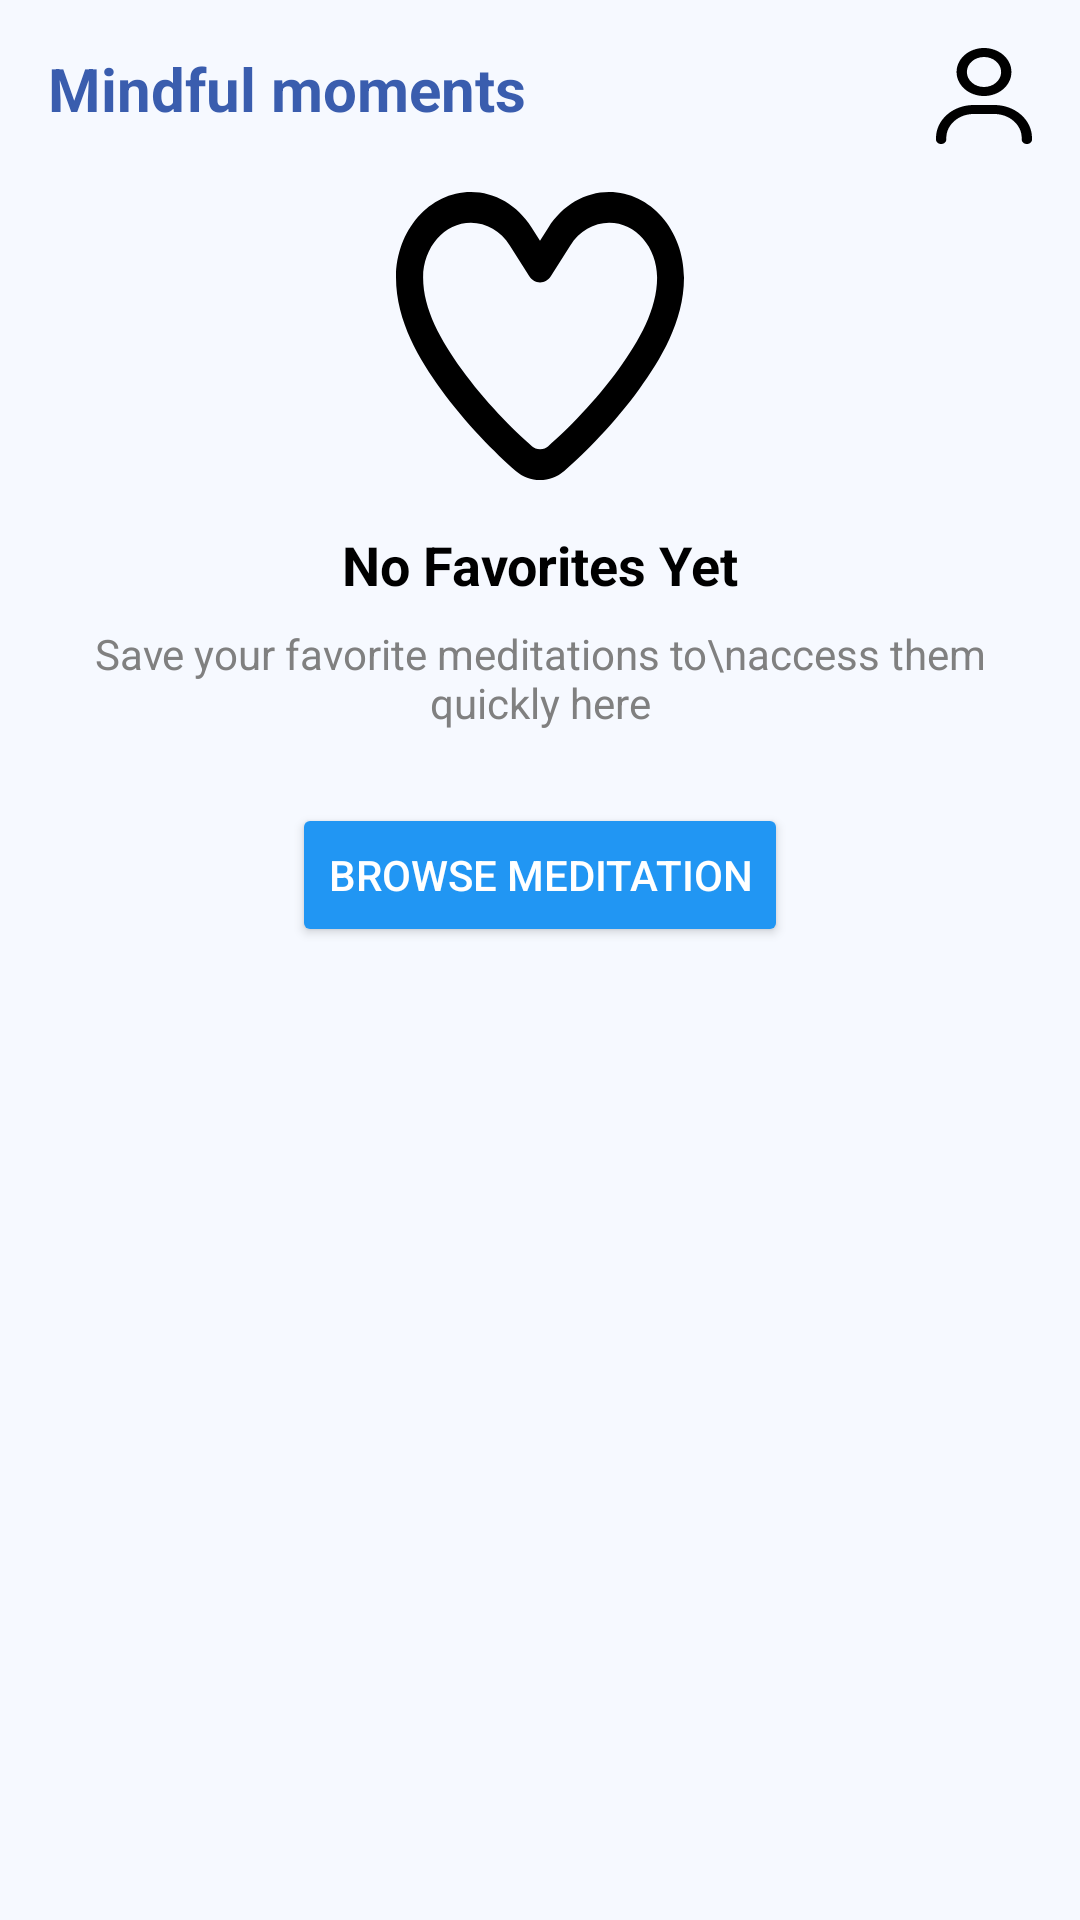

The Android layout XML behind this screen, and the referenced resources:
<!-- AndroidManifest.xml: application theme Theme.KotlinFirstLess -->
<!-- res/layout/fragment_favorites.xml -->
<?xml version="1.0" encoding="utf-8"?>
<RelativeLayout xmlns:android="http://schemas.android.com/apk/res/android"
    xmlns:app="http://schemas.android.com/apk/res-auto"
    android:layout_width="match_parent"
    android:layout_height="match_parent"
    android:background="#F6F9FF"
    android:padding="16dp">

    
    <RelativeLayout
        android:id="@+id/header"
        android:layout_width="match_parent"
        android:layout_height="wrap_content"
        android:layout_marginBottom="16dp">

        <TextView
            android:id="@+id/tvTitle"
            android:layout_width="wrap_content"
            android:layout_height="wrap_content"
            android:text="Mindful moments"
            android:textColor="#3A5DAE"
            android:textSize="20sp"
            android:textStyle="bold" />

        <ImageView
            android:id="@+id/ivProfile"
            android:layout_width="32dp"
            android:layout_height="32dp"
            android:layout_alignParentEnd="true"
            android:src="@drawable/ic_profile"
            android:contentDescription="Profile" />
    </RelativeLayout>

    
    <androidx.recyclerview.widget.RecyclerView
        android:id="@+id/favoritesRecyclerView"
        android:layout_width="match_parent"
        android:layout_height="match_parent"
        android:layout_below="@id/header"
        android:layout_alignParentBottom="true"
        android:clipToPadding="false"
        android:paddingTop="8dp"
        android:visibility="gone"/>

    
    <LinearLayout
        android:id="@+id/empty_state"
        android:layout_width="match_parent"
        android:layout_height="wrap_content"
        android:layout_below="@id/header"
        android:layout_centerInParent="true"
        android:orientation="vertical"
        android:gravity="center">

        <ImageView
            android:id="@+id/ivHeart"
            android:layout_width="96dp"
            android:layout_height="96dp"
            android:src="@drawable/ic_favorite"
            android:contentDescription="Favorites Icon" />

        <TextView
            android:id="@+id/tvNoFavorites"
            android:layout_width="wrap_content"
            android:layout_height="wrap_content"
            android:text="No Favorites Yet"
            android:textStyle="bold"
            android:textSize="18sp"
            android:layout_marginTop="16dp"
            android:textColor="#000000" />

        <TextView
            android:id="@+id/tvSubtitle"
            android:layout_width="wrap_content"
            android:layout_height="wrap_content"
            android:text="Save your favorite meditations to\naccess them quickly here"
            android:textSize="14sp"
            android:gravity="center"
            android:layout_marginTop="8dp"
            android:textColor="#808080" />

        <Button
            android:id="@+id/btnBrowse"
            android:layout_width="wrap_content"
            android:layout_height="wrap_content"
            android:text="Browse meditation"
            android:backgroundTint="#2196F3"
            android:textColor="#FFFFFF"
            android:layout_marginTop="24dp" />
    </LinearLayout>



</RelativeLayout>
<!-- resources referenced by this layout -->
<resources>
  <!-- drawable ic_favorite (drawable) -->
  <vector xmlns:android="http://schemas.android.com/apk/res/android"
      android:width="35dp"
      android:height="35dp"
      android:viewportWidth="35"
      android:viewportHeight="35">
    <path
        android:pathData="M25.901,3.751C24.035,3.751 22.278,4.774 21.185,6.501L18.833,10.221C18.525,10.705 18.033,10.995 17.507,10.995C16.98,10.995 16.488,10.705 16.181,10.221L13.829,6.501C12.735,4.774 10.979,3.751 9.112,3.751C5.899,3.751 3.295,6.728 3.295,10.401C3.295,14.3 5.482,18.09 7.95,21.52C10.76,25.427 14.198,28.866 16.557,30.921C16.775,31.108 17.097,31.249 17.514,31.249C17.931,31.249 18.252,31.108 18.471,30.921C20.829,28.866 24.268,25.42 27.077,21.52C29.552,18.09 31.732,14.3 31.732,10.401C31.732,6.728 29.128,3.751 25.915,3.751H25.901ZM18.525,4.306C20.234,1.602 22.982,0 25.901,0C30.926,0 35,4.657 35,10.401C35,15.761 32.067,20.473 29.593,23.904C26.578,28.092 22.941,31.726 20.446,33.898C19.605,34.633 18.566,35 17.5,35C16.434,35 15.394,34.633 14.554,33.898C12.059,31.726 8.422,28.092 5.407,23.912C2.933,20.481 0,15.761 0,10.401C0,4.657 4.074,0 9.099,0C12.018,0 14.766,1.602 16.475,4.306L17.5,5.923L18.525,4.306Z"
        android:fillColor="#000000"/>
  </vector>
  <!-- drawable ic_profile (drawable) -->
  <vector xmlns:android="http://schemas.android.com/apk/res/android"
      android:width="35dp"
      android:height="35dp"
      android:viewportWidth="35"
      android:viewportHeight="35">
    <path
        android:pathData="M11.25,8.75C11.25,5.729 14.047,3.281 17.5,3.281C20.953,3.281 23.75,5.729 23.75,8.75C23.75,11.771 20.953,14.219 17.5,14.219C14.047,14.219 11.25,11.771 11.25,8.75ZM27.5,8.75C27.5,3.917 23.023,0 17.5,0C11.977,0 7.5,3.917 7.5,8.75C7.5,13.583 11.977,17.5 17.5,17.5C23.023,17.5 27.5,13.583 27.5,8.75ZM3.75,32.813C3.75,27.979 8.227,24.063 13.75,24.063H21.25C26.773,24.063 31.25,27.979 31.25,32.813V33.359C31.25,34.269 32.086,35 33.125,35C34.164,35 35,34.269 35,33.359V32.813C35,26.168 28.844,20.781 21.25,20.781H13.75C6.156,20.781 0,26.168 0,32.813V33.359C0,34.269 0.836,35 1.875,35C2.914,35 3.75,34.269 3.75,33.359V32.813Z"
        android:fillColor="#000000"/>
  </vector>
  <style name="Theme.KotlinFirstLess" parent="Base.Theme.KotlinFirstLess" />
  <style name="Base.Theme.KotlinFirstLess" parent="Theme.Material3.DayNight.NoActionBar">
          
          
      </style>
</resources>
